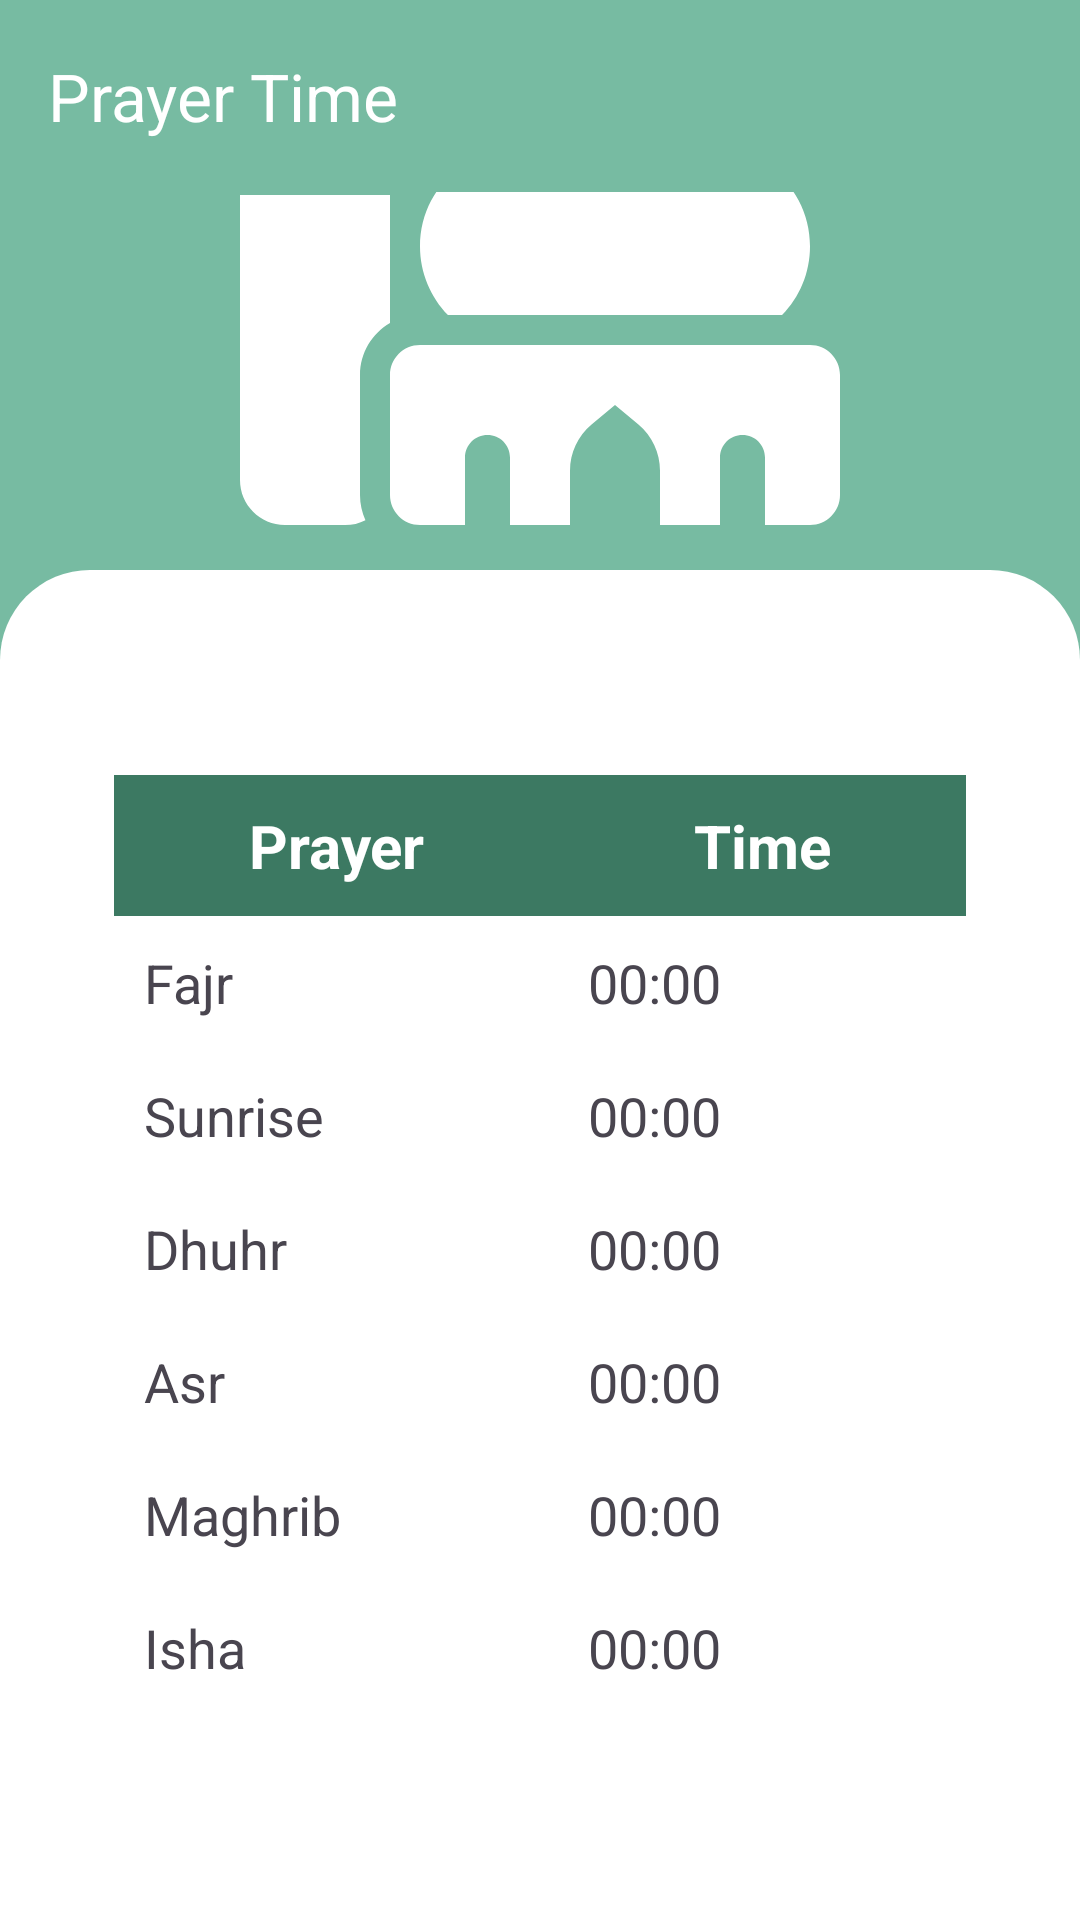

Reconstruct the res/layout file that produces this screen, plus the resources it refers to.
<!-- AndroidManifest.xml: application theme Theme.HalalZone -->
<!-- res/layout/activity_prayertime.xml -->
<?xml version="1.0" encoding="utf-8"?>
<RelativeLayout
    xmlns:android="http://schemas.android.com/apk/res/android"
    xmlns:app="http://schemas.android.com/apk/res-auto"
    xmlns:tools="http://schemas.android.com/tools" android:id="@+id/main" android:background="@color/secondary" android:layout_width="match_parent" android:layout_height="match_parent" tools:context=".PrayertimeActivity">
    <androidx.appcompat.widget.Toolbar android:id="@+id/toolbar" android:layout_width="match_parent" android:layout_height="?attr/actionBarSize" android:background="@color/secondary" android:elevation="5dp" app:popupTheme="@style/ThemeOverlay.AppCompat.Light" app:title="@string/prayer_time" app:titleTextColor="@color/white" app:navigationIcon="@drawable/baseline_arrow_back_24" tools:ignore="MissingConstraints" />
    <ImageView android:layout_width="200dp" android:layout_height="200dp" android:layout_above="@+id/panel" android:layout_centerHorizontal="true" android:src="@drawable/mosque_solid" />
    <LinearLayout android:id="@+id/panel" android:layout_width="match_parent" android:layout_height="450dp" android:layout_alignParentBottom="true" android:background="@drawable/rounded_top" android:gravity="center" android:orientation="vertical" android:padding="25dp">
        <TableLayout android:layout_width="wrap_content" android:layout_height="wrap_content" android:background="@color/white" android:stretchColumns="2">
            
            <TableRow android:layout_width="wrap_content" android:layout_height="wrap_content">
                <TextView
                    android:layout_width="148dp"
                    android:layout_height="wrap_content"
                    android:background="@color/primary"
                    android:gravity="center"
                    android:padding="10dp"
                    android:text="Prayer"
                    android:textColor="@color/white"
                    android:textSize="20sp"
                    android:textStyle="bold" />
                <TextView
                    android:layout_width="136dp"
                    android:layout_height="wrap_content"
                    android:background="@color/primary"
                    android:gravity="center"
                    android:padding="10dp"
                    android:text="Time"
                    android:textColor="@color/white"
                    android:textSize="20sp"
                    android:textStyle="bold" />
            </TableRow>
            
            <TableRow>
                <TextView android:padding="10dp" android:text="Fajr" android:textSize="18sp" />
                <TextView android:id="@+id/fajrTime" android:layout_width="match_parent" android:padding="10dp" android:text="00:00" android:textSize="18sp" />
            </TableRow>
            
            <TableRow>
                <TextView android:padding="10dp" android:text="Sunrise" android:textSize="18sp" />
                <TextView android:id="@+id/sunriseTime" android:layout_width="match_parent" android:padding="10dp" android:text="00:00" android:textSize="18sp" />
            </TableRow>
            
            <TableRow>
                <TextView android:padding="10dp" android:text="Dhuhr" android:textSize="18sp" />
                <TextView android:id="@+id/dhuhrTime" android:padding="10dp" android:text="00:00" android:textSize="18sp" />
            </TableRow>
            
            <TableRow>
                <TextView android:padding="10dp" android:text="Asr" android:textSize="18sp" />
                <TextView android:id="@+id/asrTime" android:padding="10dp" android:text="00:00" android:textSize="18sp" />
            </TableRow>
            
            <TableRow>
                <TextView android:padding="10dp" android:text="Maghrib" android:textSize="18sp" />
                <TextView android:id="@+id/maghribTime" android:padding="10dp" android:text="00:00" android:textSize="18sp" />
            </TableRow>
            
            <TableRow>
                <TextView android:padding="10dp" android:text="Isha" android:textSize="18sp" />
                <TextView android:id="@+id/ishaTime" android:padding="10dp" android:text="00:00" android:textSize="18sp" />
            </TableRow>
        </TableLayout>
    </LinearLayout>
</RelativeLayout>
<!-- resources referenced by this layout -->
<resources>
  <color name="primary">#3C7962</color>
  <color name="secondary">#77BBA2</color>
  <color name="white">#FFFFFF</color>
  <!-- drawable mosque_solid (drawable) -->
  <vector xmlns:android="http://schemas.android.com/apk/res/android"
      android:width="25dp"
      android:height="20dp"
      android:viewportWidth="640"
      android:viewportHeight="512">
    <path
        android:pathData="M400,0c5,0 9.8,2.4 12.8,6.4c34.7,46.3 78.1,74.9 133.5,111.5c0,0 0,0 0,0s0,0 0,0c5.2,3.4 10.5,7 16,10.6c28.9,19.2 45.7,51.7 45.7,86.1c0,28.6 -11.3,54.5 -29.8,73.4l-356.4,0c-18.4,-19 -29.8,-44.9 -29.8,-73.4c0,-34.4 16.7,-66.9 45.7,-86.1c5.4,-3.6 10.8,-7.1 16,-10.6c0,0 0,0 0,0s0,0 0,0C309.1,81.3 352.5,52.7 387.2,6.4c3,-4 7.8,-6.4 12.8,-6.4zM288,512l0,-72c0,-13.3 -10.7,-24 -24,-24s-24,10.7 -24,24l0,72 -48,0c-17.7,0 -32,-14.3 -32,-32l0,-128c0,-17.7 14.3,-32 32,-32l416,0c17.7,0 32,14.3 32,32l0,128c0,17.7 -14.3,32 -32,32l-48,0 0,-72c0,-13.3 -10.7,-24 -24,-24s-24,10.7 -24,24l0,72 -64,0 0,-58c0,-19 -8.4,-37 -23,-49.2L400,384l-25,20.8C360.4,417 352,435 352,454l0,58 -64,0zM70.4,5.2c5.7,-4.3 13.5,-4.3 19.2,0l16,12C139.8,42.9 160,83.2 160,126l0,2L0,128l0,-2C0,83.2 20.2,42.9 54.4,17.2l16,-12zM0,160l160,0 0,136.6c-19.1,11.1 -32,31.7 -32,55.4l0,128c0,9.6 2.1,18.6 5.8,26.8c-6.6,3.4 -14,5.2 -21.8,5.2l-64,0c-26.5,0 -48,-21.5 -48,-48L0,176l0,-16z"
        android:fillColor="#ffffff"/>
  </vector>
  <!-- drawable rounded_top (drawable) -->
  <?xml version="1.0" encoding="utf-8"?>
  <shape xmlns:android="http://schemas.android.com/apk/res/android"
      android:shape="rectangle">
  
      <corners android:topLeftRadius="30dp" android:topRightRadius="30dp"/>
      <solid android:color="@color/white"/>
  </shape>
  <string name="prayer_time">Prayer Time</string>
  <style name="Theme.HalalZone" parent="Base.Theme.HalalZone">
          
          <item name="android:navigationBarColor">@android:color/transparent</item>
          <item name="android:statusBarColor">@android:color/transparent</item>
          <item name="android:windowLightStatusBar">?attr/isLightTheme</item>
      </style>
  <style name="Base.Theme.HalalZone" parent="Theme.Material3.DayNight.NoActionBar">
          
          
          <item name="colorOnPrimary">@color/white</item>
          <item name="colorOnSecondary">@color/black</item>
          
      </style>
  <color name="black">#000000</color>
</resources>
